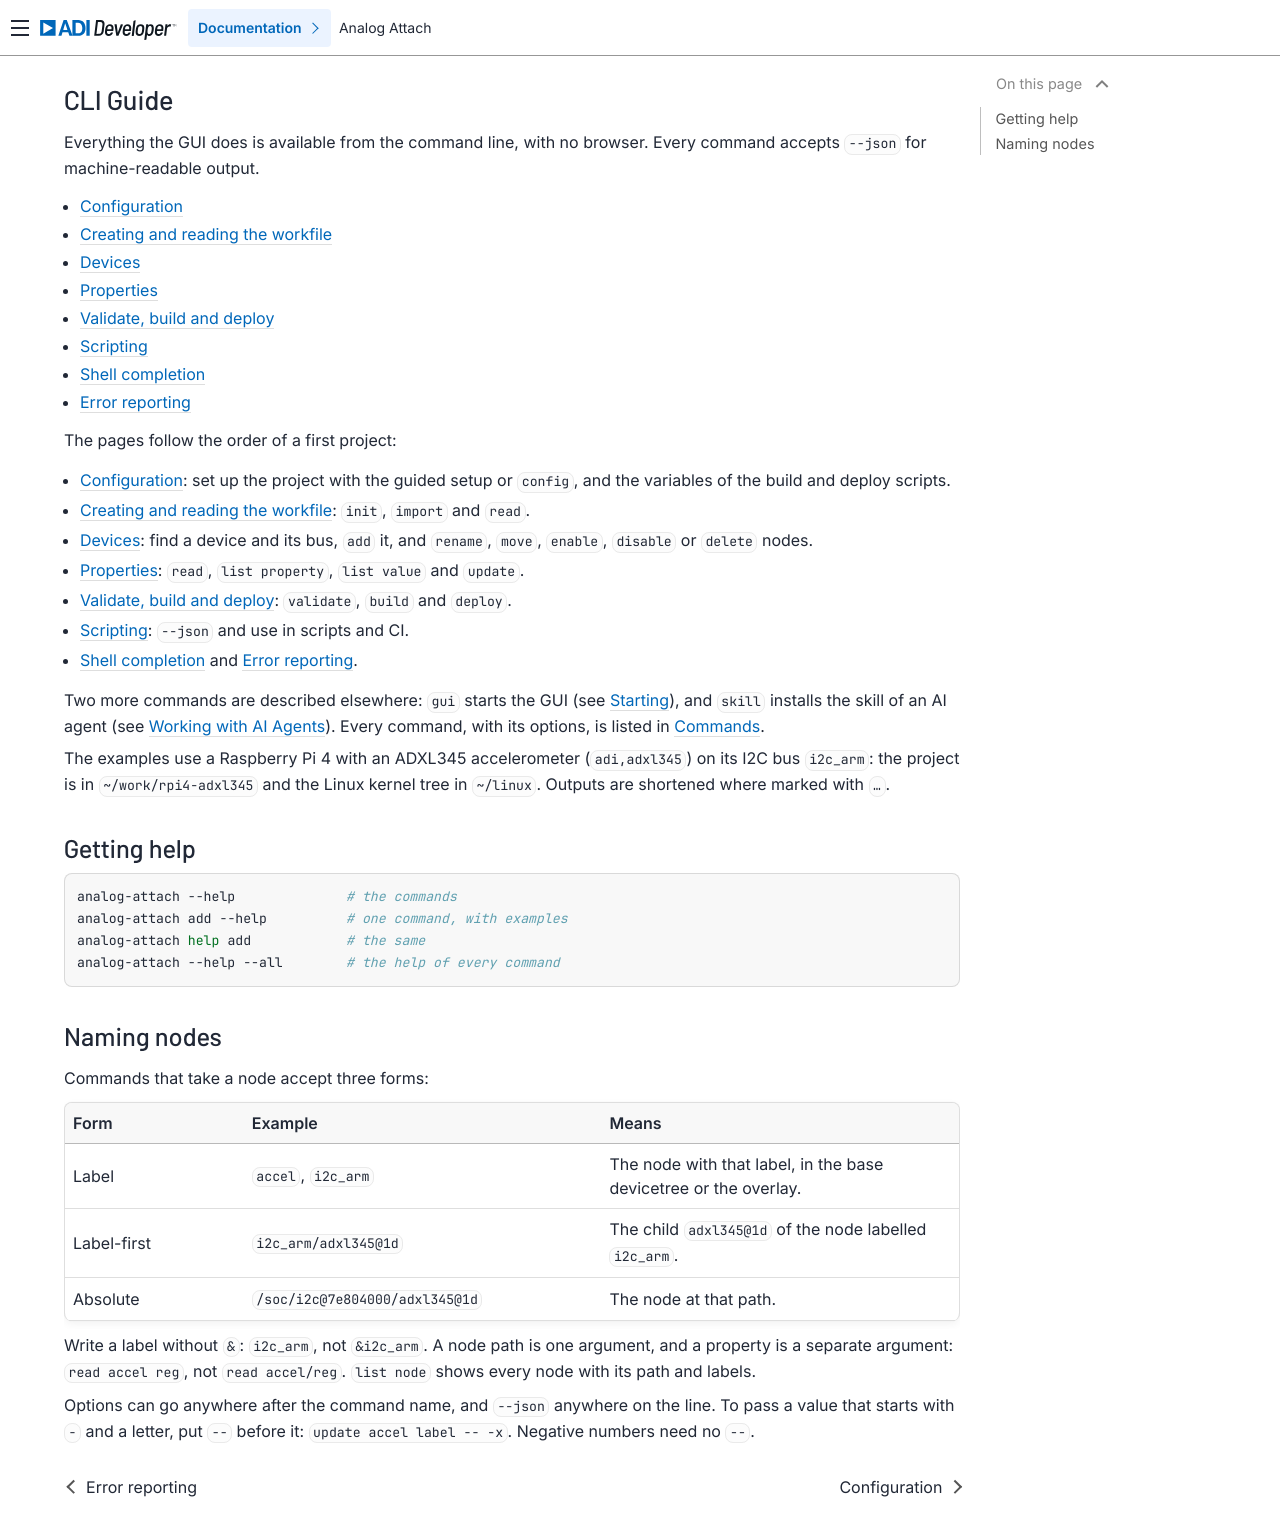

repository: analogdevicesinc/analog-attach · page: cli-guide/index.html · generator: sphinx

.. _cli-guide:

CLI Guide
=========

Everything the GUI does is available from the command line, with no browser.
Every command accepts ``--json`` for machine-readable output.

.. toctree::
   :maxdepth: 1

   configuration
   linux/workfile
   linux/devices
   linux/properties
   linux/validate-build-deploy
   scripting
   shell-completion
   error-reporting

The pages follow the order of a first project:

* :ref:`cli-configuration`: set up the project with the guided setup or
  ``config``, and the variables of the build and deploy scripts.
* :ref:`cli-workfile`: ``init``, ``import`` and ``read``.
* :ref:`cli-devices`: find a device and its bus, ``add`` it, and ``rename``,
  ``move``, ``enable``, ``disable`` or ``delete`` nodes.
* :ref:`cli-properties`: ``read``, ``list property``, ``list value`` and
  ``update``.
* :ref:`cli-validate-build-deploy`: ``validate``, ``build`` and ``deploy``.
* :ref:`cli-scripting`: ``--json`` and use in scripts and CI.
* :doc:`shell-completion` and :doc:`error-reporting`.

Two more commands are described elsewhere: ``gui`` starts the GUI (see
:ref:`ui-starting`), and ``skill`` installs the skill of an AI agent (see
:doc:`/ai-agents/index`). Every command, with its options, is listed in
:ref:`ref-commands`.

The examples use a Raspberry Pi 4 with an ADXL345 accelerometer
(``adi,adxl345``) on its I2C bus ``i2c_arm``: the project is in
``~/work/rpi4-adxl345`` and the Linux kernel tree in ``~/linux``. Outputs are
shortened where marked with ``…``.

Getting help
------------

.. code-block:: bash

   analog-attach --help              # the commands
   analog-attach add --help          # one command, with examples
   analog-attach help add            # the same
   analog-attach --help --all        # the help of every command

.. _cli-node-paths:

Naming nodes
------------

Commands that take a node accept three forms:

.. list-table::
   :header-rows: 1
   :widths: 20 40 40

   * - Form
     - Example
     - Means
   * - Label
     - ``accel``, ``i2c_arm``
     - The node with that label, in the base devicetree or the overlay.
   * - Label-first
     - ``i2c_arm/adxl345@1d``
     - The child ``adxl345@1d`` of the node labelled ``i2c_arm``.
   * - Absolute
     - ``/soc/i2c@7e804000/adxl345@1d``
     - The node at that path.

Write a label without ``&``: ``i2c_arm``, not ``&i2c_arm``. A node path is one
argument, and a property is a separate argument: ``read accel reg``, not
``read accel/reg``. ``list node`` shows every node with its path and labels.

Options can go anywhere after the command name, and ``--json`` anywhere on the
line. To pass a value that starts with ``-`` and a letter, put ``--`` before
it: ``update accel label -- -x``. Negative numbers need no ``--``.
